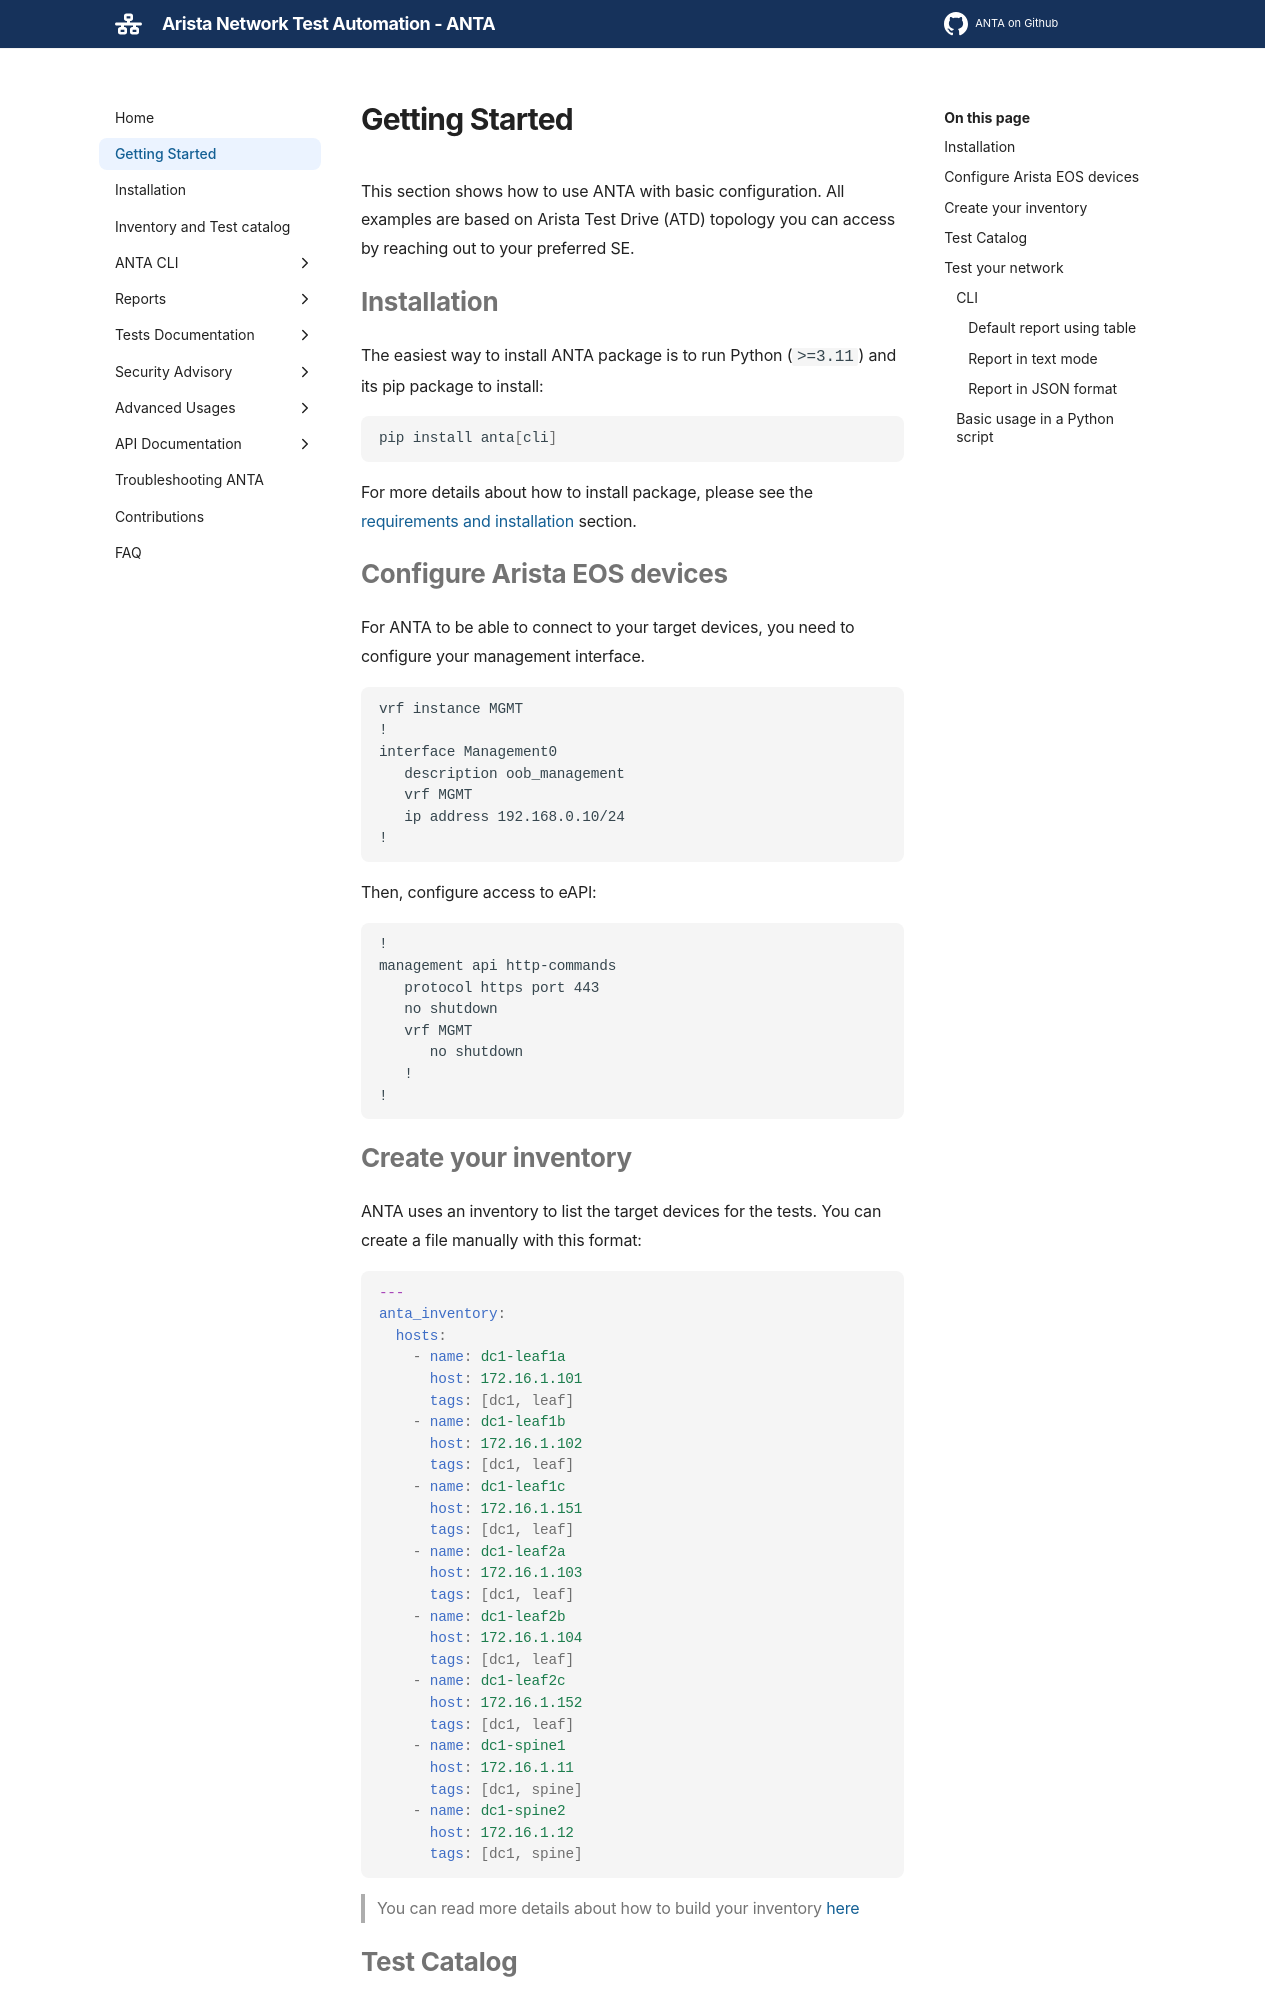

repository: geetanjalimanegslab/anta · page: main/getting-started/index.html · generator: mkdocs

---
title: Getting Started
hide:
  - tags
tags:
  - Getting Started
  - CLI
  - Inventory
  - Catalog
---

<!--
  ~ Copyright (c) 2023-2026 Arista Networks, Inc.
  ~ Use of this source code is governed by the Apache License 2.0
  ~ that can be found in the LICENSE file.
  -->

This section shows how to use ANTA with basic configuration. All examples are based on Arista Test Drive (ATD) topology you can access by reaching out to your preferred SE.
